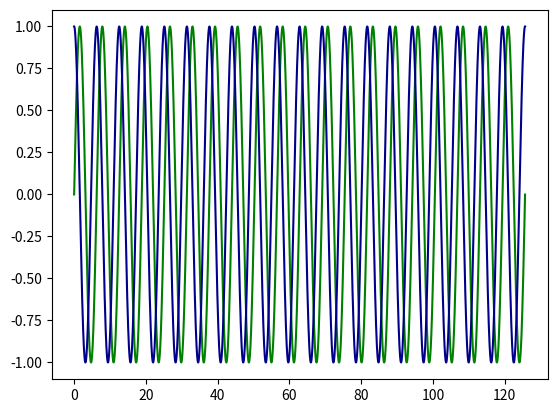

The matplotlib source for this figure:
import numpy as np
import matplotlib.pyplot as plt

# Creating x axis with range and y axis
# Function for Plotting Sine and Cosine Graph
x = np.arange(0, 40 * np.pi, 0.001)
print(len(x))
y1 = np.sin(x)
y2 = np.cos(x)

# Plotting Sine Graph
plt.plot(x, y1, color='green')
plt.plot(x, y2, color='darkblue')
plt.show()